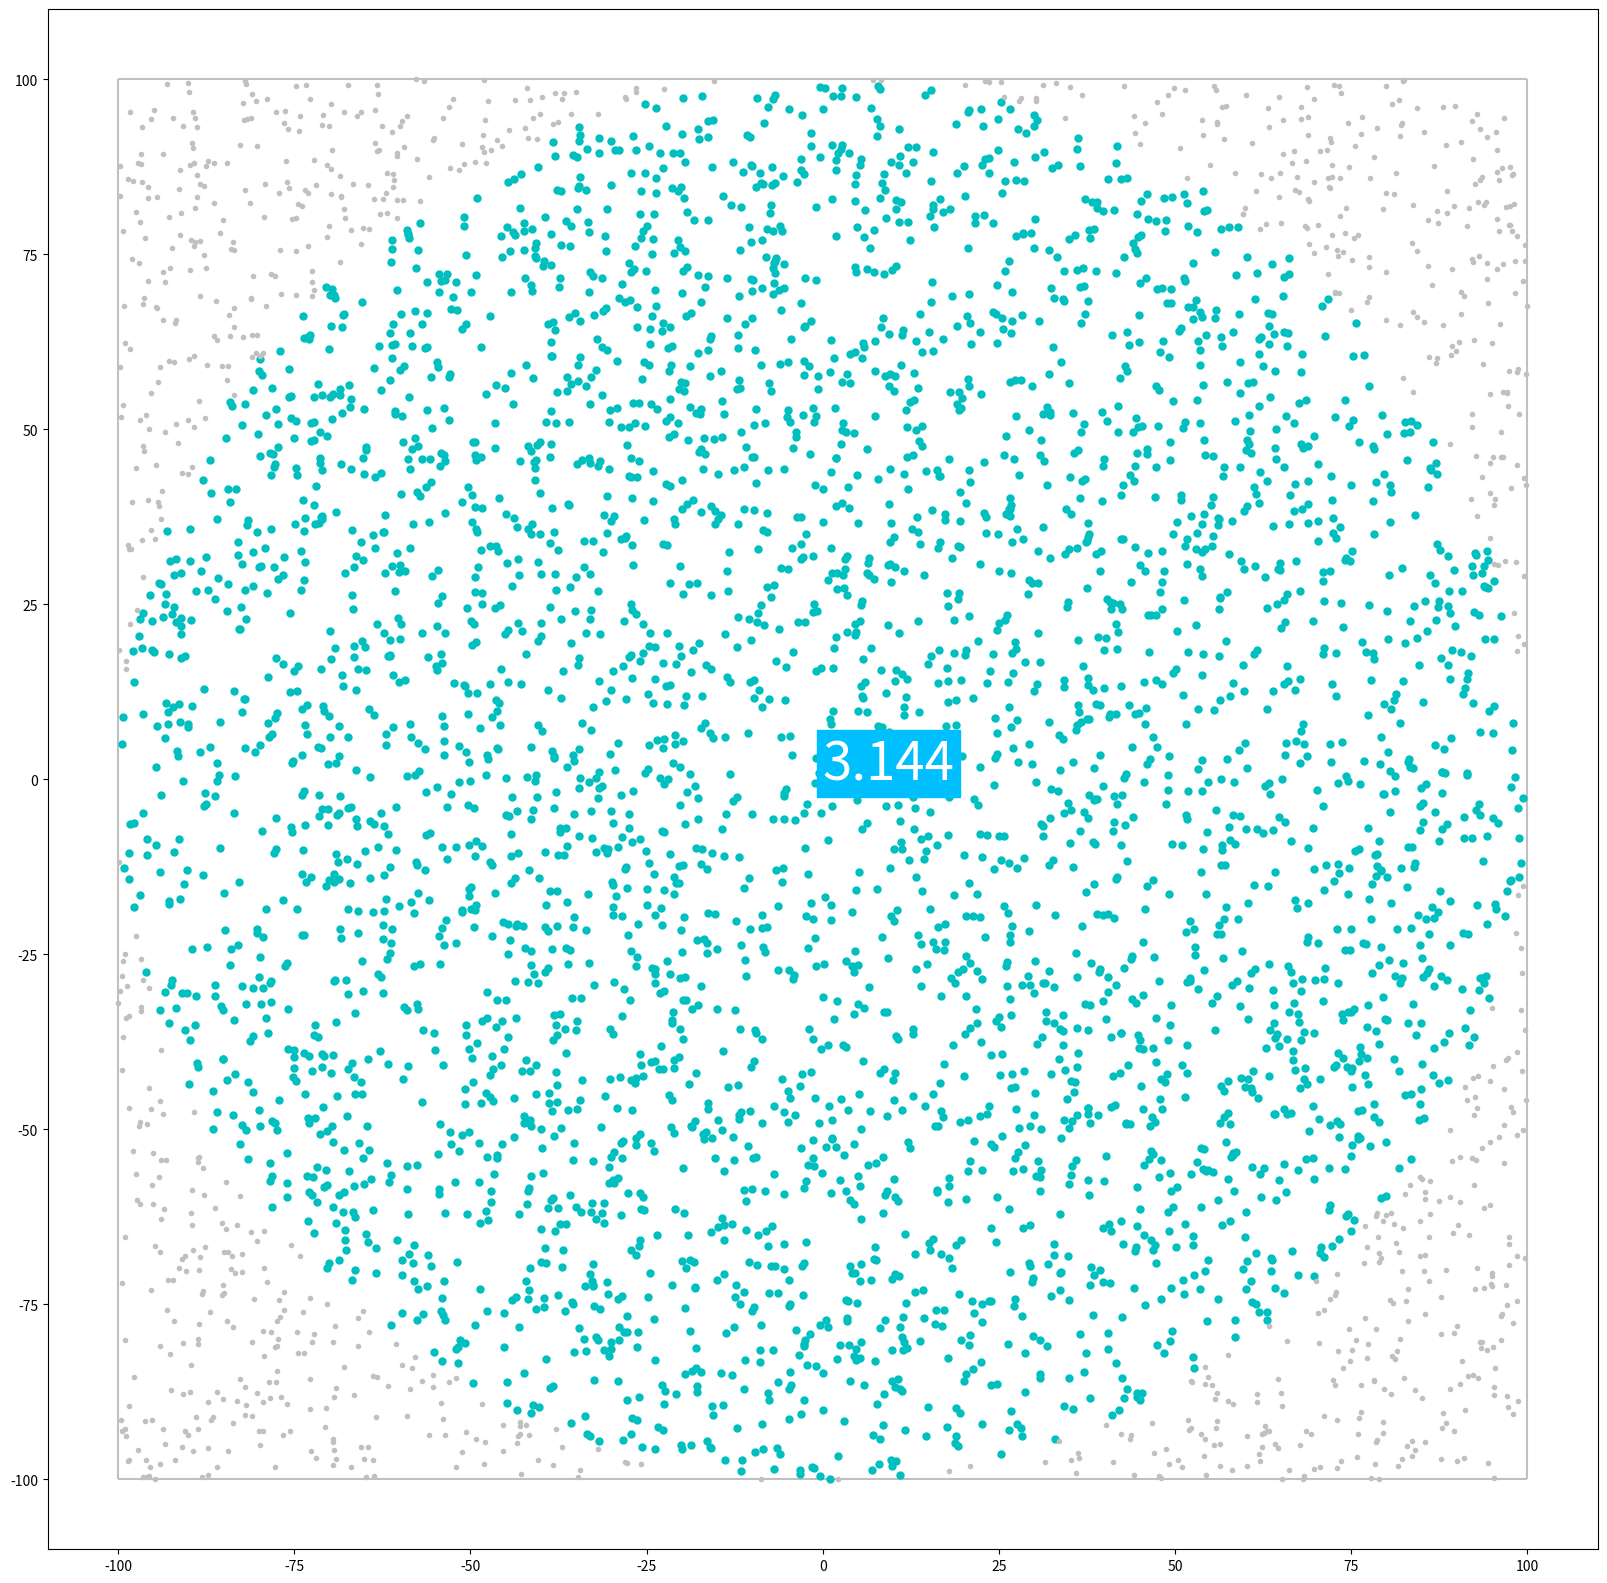

This chart was generated by the following Python code:
# -*- coding: utf-8 -*-
"""
Created on Wed Feb  1 17:58:39 2023

@author: S.Stycenkov
"""

from random import uniform
import matplotlib.pyplot as plt

N = 5000

R = 100

def squareprof(a,b, R):
    return a**2 + b**2<=R**2


plt.figure(figsize=(20,20))



x = [uniform(-R, R) for i in range(N)]
y = [uniform(-R, R) for i in range(N)]

plt.vlines(-R, -R, R, color='silver')
plt.vlines(R, -R, R, color='silver')
plt.hlines(-R, -R, R, color='silver')
plt.hlines(R, -R, R, color='silver')
# plt.plot(x,y, 'ro', color='c', markersize = 3)


print(max(x), max(y))

xx=[]
yy=[]

nonx=[]
nony=[]

total=[]

for i in range(N):
    if squareprof(x[i], y[i], R):
        xx.append(x[i])
        yy.append(y[i])
    else:
        nonx.append(x[i])
        nony.append(y[i])
        
    
plt.plot(xx,yy, 'ro', color='c', markersize = 5)
plt.plot(nonx,nony, 'ro', color='silver', markersize = 3)

plt.text(0, 0, 4*len(xx)/N, fontsize=38, color='white', backgroundcolor='deepskyblue')

plt.show()

# print(len(nonx), len(xx))